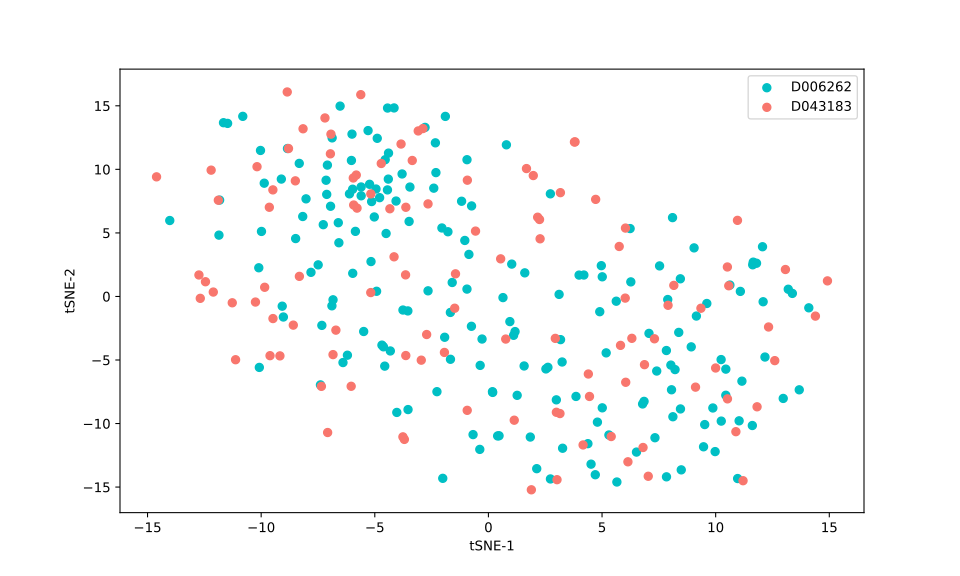

The data file committed next to this chart (first rows):
, 0, 1
0, -3.633, 7.017
1, -5.947, 9.322
2, -6.877, 12.48
3, -2.881, 13.21
4, -10.18, 10.21
5, -1.038, 4.406
6, -4.064, 7.507
7, -0.5669, 5.143
8, -3.798, 9.638
9, -4.946, 8.453
10, -6.929, 12.77
11, -10.81, 14.17
12, -4.152, 14.83
13, -5.601, 8.615
14, -1.18, 7.491
15, -4.336, 6.899
16, -5.229, 8.825
17, -5.928, 7.194
18, -7.143, 9.144
19, -4.442, 8.384
20, -5.975, 8.437
21, -9.112, 9.236
22, -3.454, 8.609
23, -2.046, 5.389
24, -0.7402, 7.123
25, -5.296, 13.05
26, -1.782, 5.092
27, -0.9435, 0.5787
28, 5.625, -0.3743
29, -12.11, 0.346
30, -2.955, -5.014
31, -8.483, 4.554
32, -1.593, 1.098
33, -5.97, 1.82
34, 1.843, -11.06
35, -2.657, 7.282
36, 11.16, -6.665
37, -0.7472, -2.348
38, 7.891, -0.2414
39, 0.1782, -7.494
40, 8.486, -13.64
41, 13.07, 2.12
42, -7.075, -10.71
43, 11.8, 2.613
44, 3.265, -11.94
45, -2.657, 0.443
46, 2.25, 6.055
47, -8.171, 6.291
48, 6.042, -6.753
49, -5.616, 15.88
50, 2.991, -9.113
51, -9.845, 0.7223
52, -0.9267, 9.148
53, -5.852, 5.122
54, 5.009, 1.546
55, 6.516, -12.25
56, -8.318, 1.581
57, 2.126, -13.55
58, 3.167, 8.167
59, 12.6, -5.05
... 235 more rows
